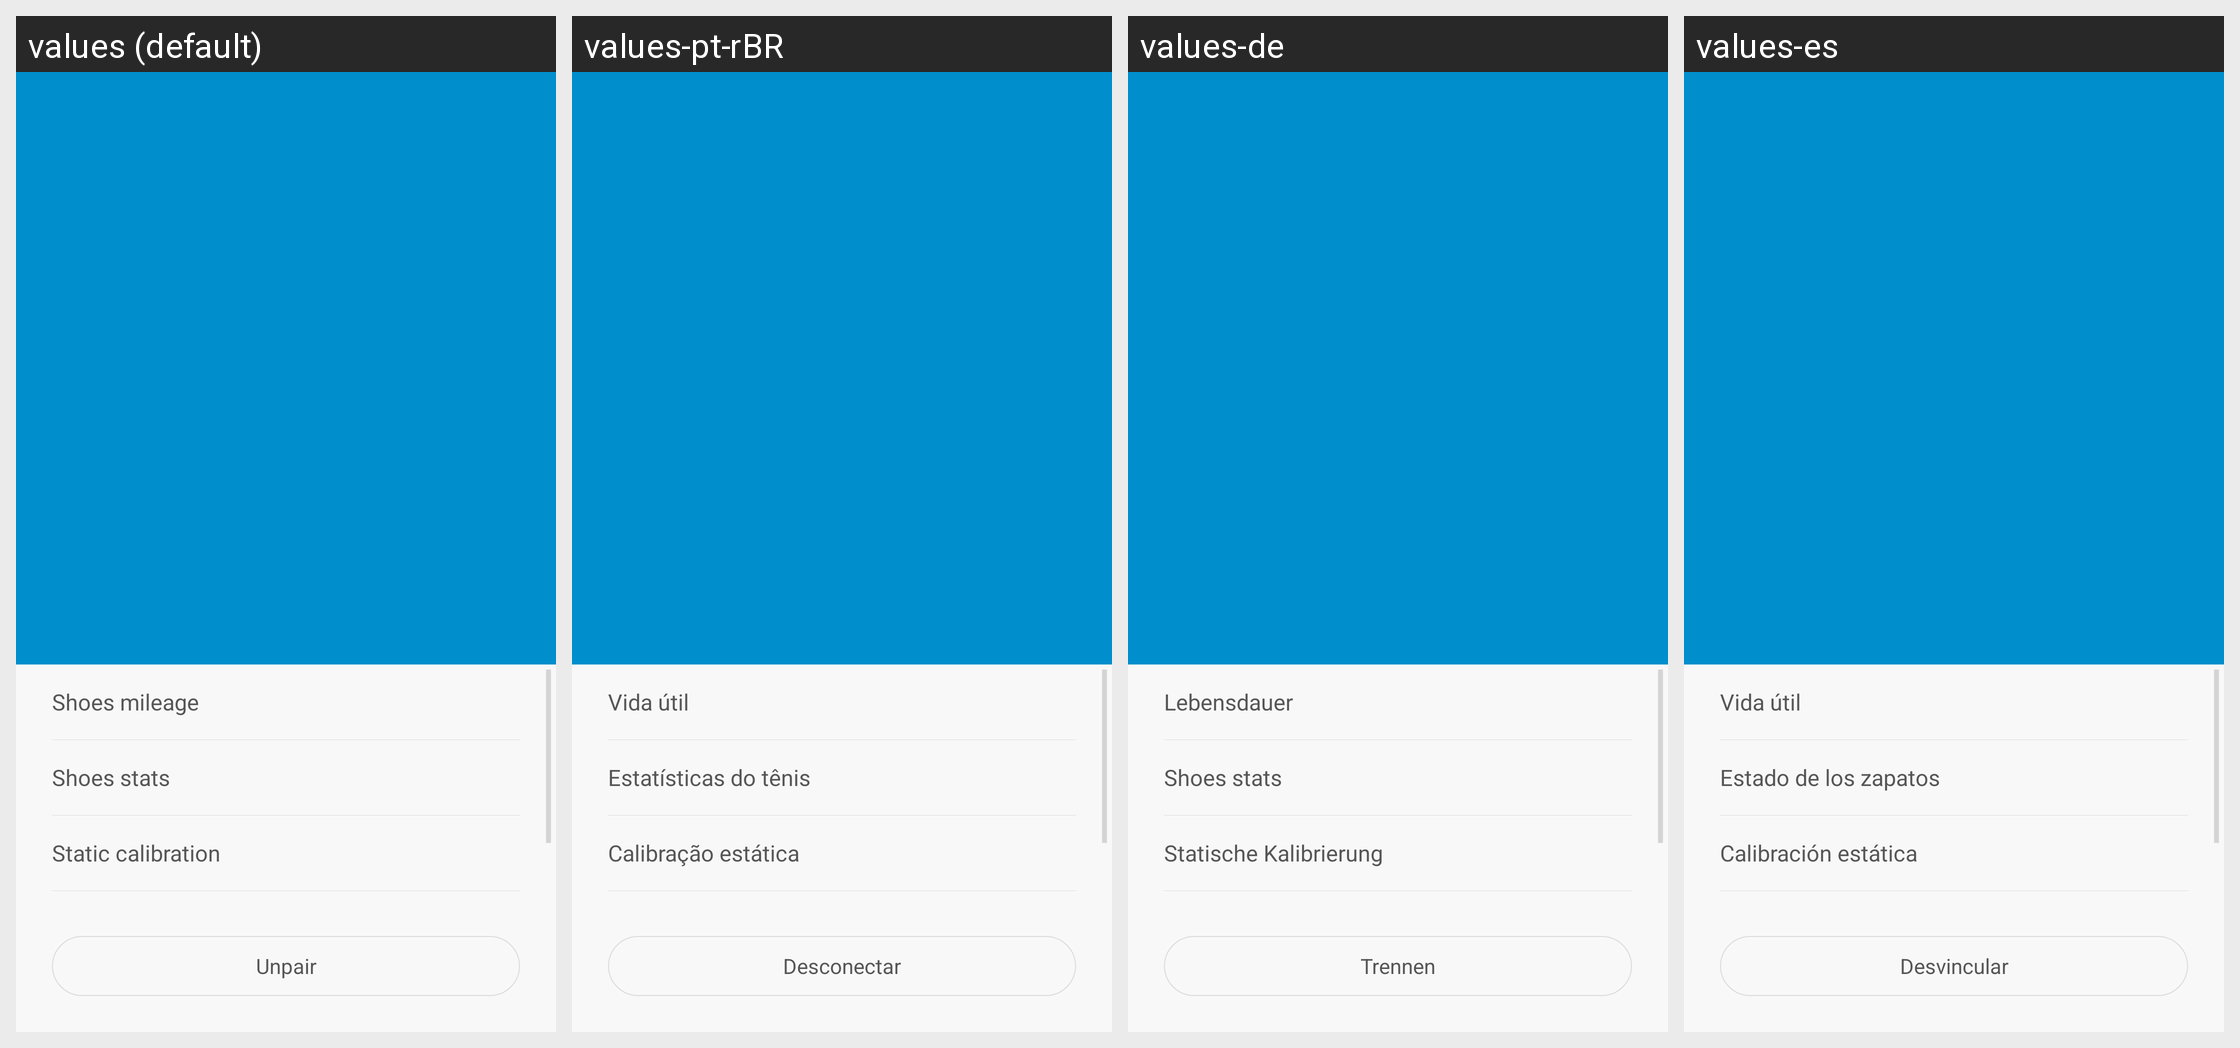

Strings drawn on this Android screen and how each of the app's shown locales translates them:
Android screen res/layout/activity_shoes_detail.xml rendered under 4 locales, left to right: values (default), values-pt-rBR, values-de, values-es. Device: Nexus 5 (rendered at 1080×1920; each locale shown at half size, 540×960, under a caption strip naming it); theme TitleBarTheme.
Other locales in the repository, not shown: values-as-rIN, values-bn-rIN, values-es-rUS, values-fr, values-gu-rIN, values-hi, values-in, values-it, values-kn-rIN, values-ko, values-lt, values-ml-rIN, values-mr-rIN, values-ms-rMY, values-my-rMM, values-pa-rIN, values-ro, values-ru, values-ta-rIN, values-te-rIN, values-th, values-tr, values-uk, values-vi, values-zh-rCN, values-zh-rHK, values-zh-rTW.
Strings drawn on this screen, with the default value and each locale's value (text and hints the layout hard-codes, and strings that could not be matched under every locale, appear in the picture but are not listed):

shoes_used_distance
  values: Shoes mileage
  values-pt-rBR: Vida útil
  values-de: Lebensdauer
  values-es: Vida útil

shoes_statistics
  values: Shoes stats
  values-pt-rBR: Estatísticas do tênis
  values-de: Shoes stats
  values-es: Estado de los zapatos

shoes_static_calibrate
  values: Static calibration
  values-pt-rBR: Calibração estática
  values-de: Statische Kalibrierung
  values-es: Calibración estática

shoes_release_binding
  values: Unpair
  values-pt-rBR: Desconectar
  values-de: Trennen
  values-es: Desvincular
